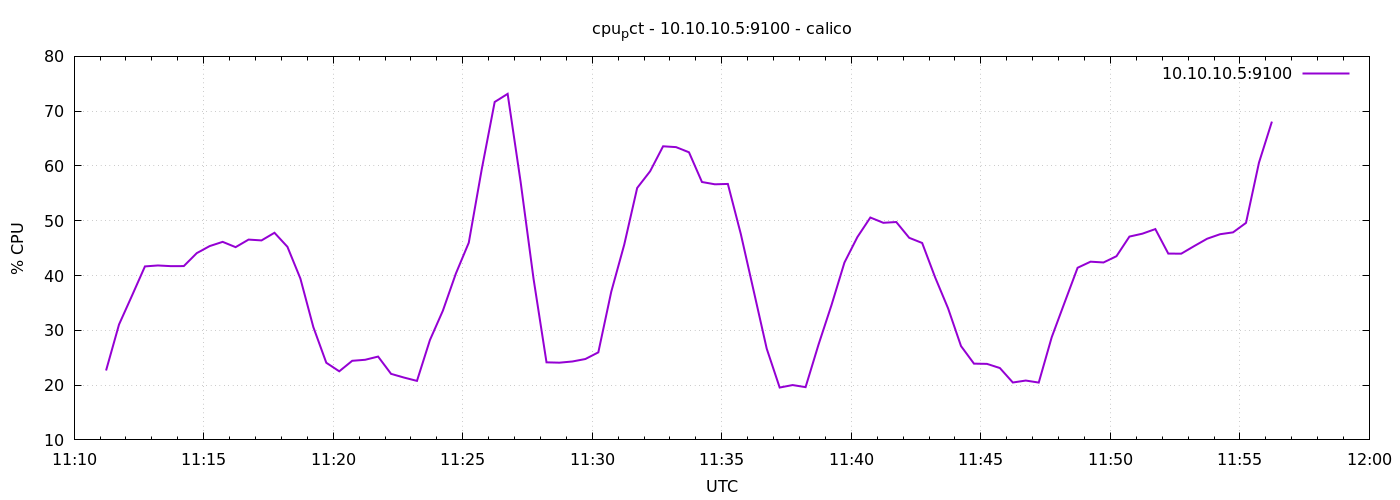

The data file committed next to this chart (first rows):
1776856274	22.666666666669443
1776856304	31.07
1776856334	36.32
1776856364	41.67
1776856394	41.84
1776856424	41.71
1776856454	41.72
1776856484	44.09
1776856514	45.38
1776856544	46.15
1776856574	45.18
1776856604	46.56
1776856634	46.41
1776856664	47.8
1776856694	45.24
1776856724	39.45
1776856754	30.59
1776856784	24.08
1776856814	22.52
1776856844	24.44
1776856874	24.62
1776856904	25.21
1776856934	22.05
1776856964	21.38
1776856994	20.77
1776857024	28.22
1776857054	33.59
1776857084	40.34
1776857114	46
1776857144	59.39
1776857174	71.68
1776857204	73.16
1776857234	57.12
1776857264	39.4
1776857294	24.16
1776857324	24.1
1776857354	24.31
1776857384	24.76
1776857414	25.98
1776857444	37.06
1776857474	45.63
1776857504	55.99
1776857534	59.04
1776857564	63.59
1776857594	63.44
1776857624	62.49
1776857654	57.07
1776857684	56.65
1776857714	56.72
1776857744	47.58
1776857774	37.13
1776857804	26.65
1776857834	19.56
1776857864	20.01
1776857894	19.63
1776857924	27.4
1776857954	34.6
1776857984	42.37
1776858014	47.02
1776858044	50.59
1776858074	49.62
... 30 more rows
